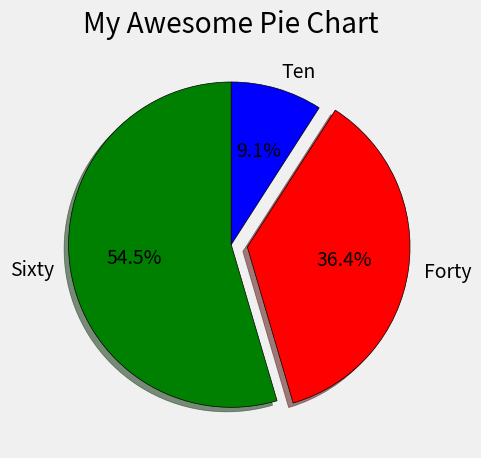

Here is the Python script that generated this plot:
from matplotlib import pyplot as plt

# use pie chart only when there are no more than 5 data, if more than 5, use horizontal bar chart

plt.style.use('fivethirtyeight')
labels = ['Sixty','Forty','Ten']
slices  = [60,40,10]
color =['green','red','blue']
explode = [0,0.1,0]
plt.pie(slices,autopct='%1.1f%%',startangle=90,shadow=True,labels=labels,wedgeprops={'edgecolor':'black'},colors=color,explode=explode) # can use hex colors as well


plt.title('My Awesome Pie Chart')
plt.tight_layout()
plt.show()